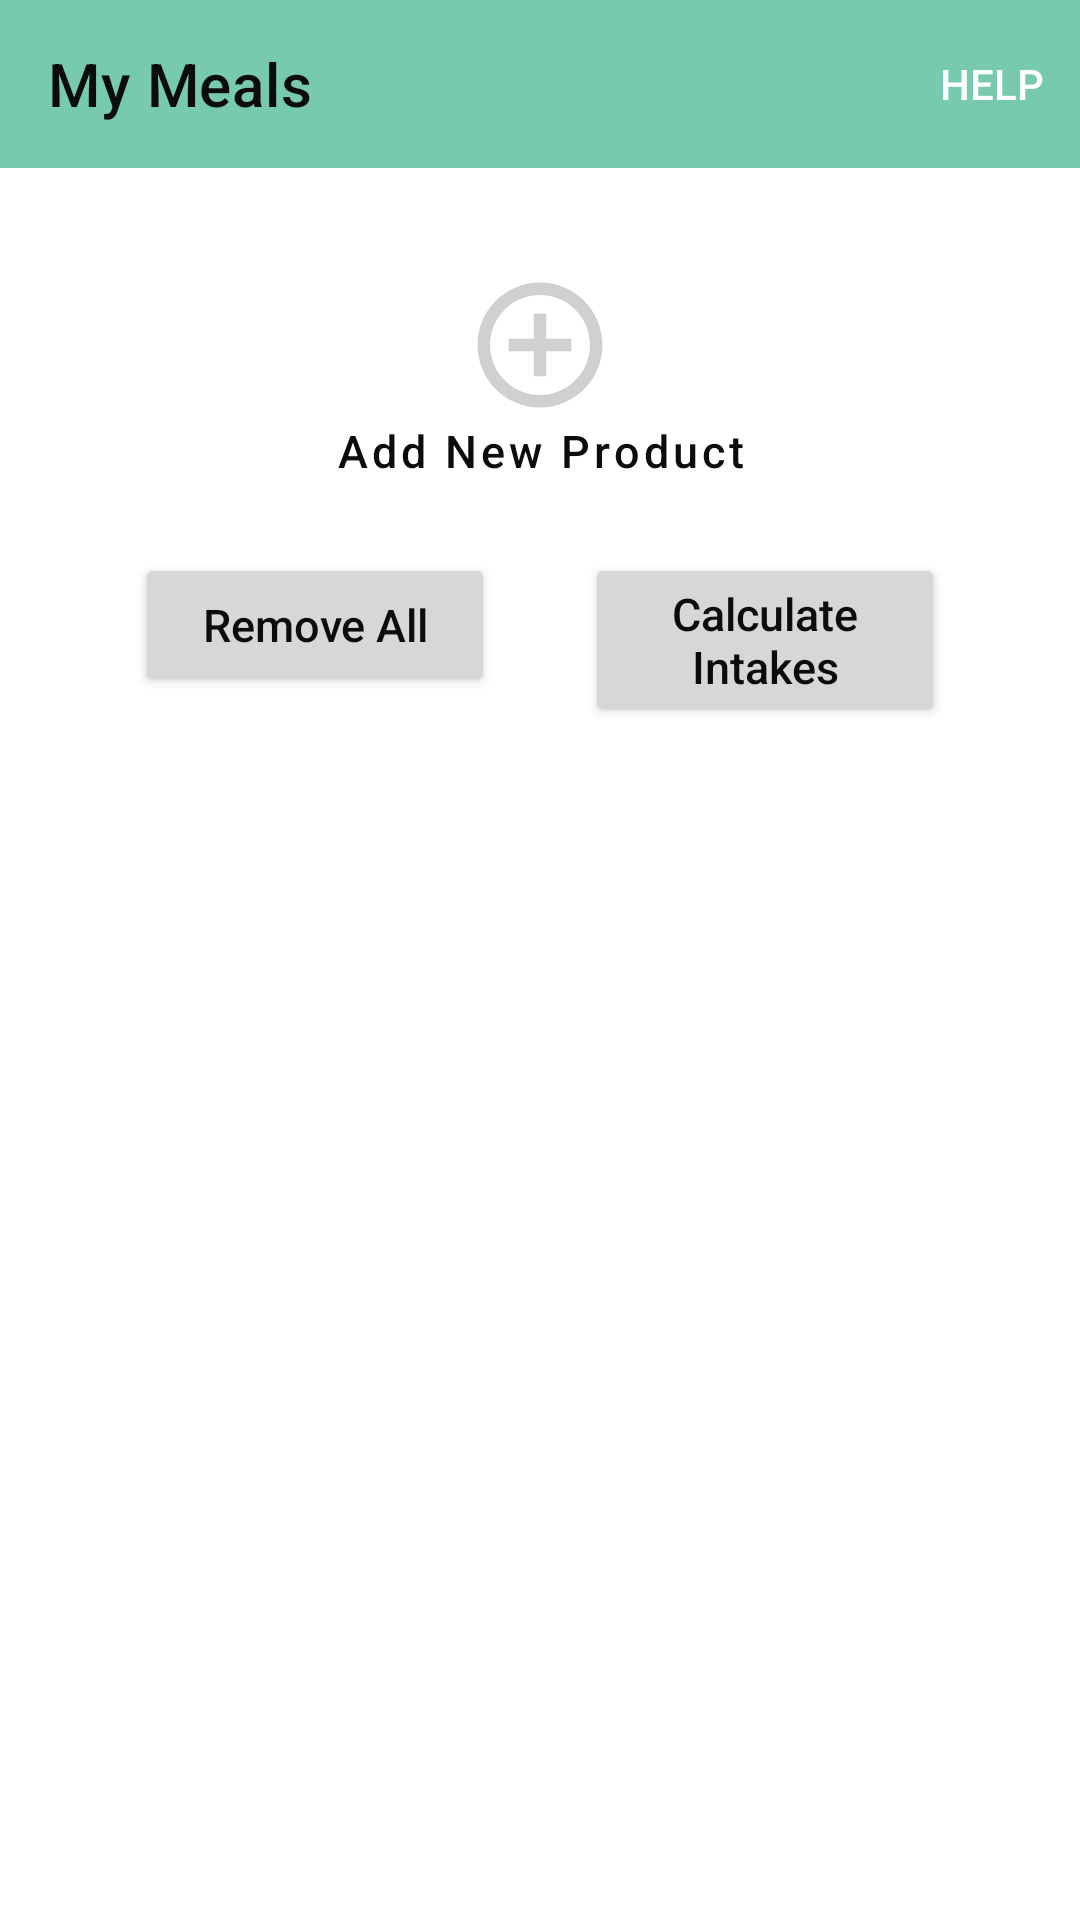

Layout XML and referenced resources for this Android screen:
<!-- AndroidManifest.xml: application theme AppTheme -->
<!-- res/layout/fragment_intakelist.xml -->
<?xml version="1.0" encoding="utf-8"?>
<ScrollView
    android:layout_width="match_parent"
    android:layout_height="match_parent"
    android:fillViewport="true"
    android:layout_marginBottom="?attr/actionBarSize"
    xmlns:android="http://schemas.android.com/apk/res/android"
    xmlns:app="http://schemas.android.com/apk/res-auto" >

<androidx.appcompat.widget.LinearLayoutCompat
    android:layout_width="match_parent"
    android:layout_height="wrap_content"
    android:orientation="vertical">

    <com.google.android.material.appbar.AppBarLayout
        android:layout_width="match_parent"
        android:layout_height="wrap_content" >

        <com.google.android.material.appbar.MaterialToolbar
            android:id="@+id/intake_toolbar"
            android:layout_width="match_parent"
            android:layout_height="?attr/actionBarSize"
            app:navigationIcon="@drawable/ic_baseline_arrow_back_24"
            app:menu="@menu/top_bar_menu"
            app:title="My Meals"
            app:titleTextColor="@color/black"
            style="@style/Widget.MaterialComponents.Toolbar.Primary" />

    </com.google.android.material.appbar.AppBarLayout>

    <androidx.recyclerview.widget.RecyclerView
        android:id="@+id/recyIntake"
        android:layout_width="match_parent"
        android:layout_height="wrap_content"
        android:layout_margin="10dp"
        style="@style/Base.CardView"
        android:scrollbars="vertical" />

    <Button
        android:id="@+id/bt_addnew"
        android:layout_width="wrap_content"
        android:layout_height="wrap_content"
        android:layout_gravity="center"
        android:layout_marginVertical="10dp"
        app:cornerRadius="10dp"
        android:drawableTop="@drawable/ic_baseline_add_circle_outline_24"
        android:hint="Add New Product"
        android:textSize="15sp"
        android:textColorHint="@color/black"
        style="@style/Widget.MaterialComponents.Button.TextButton"/>

    <RelativeLayout
        android:layout_width="match_parent"
        android:layout_height="wrap_content"
        android:layout_margin="10dp"
        android:orientation="horizontal">

        <Button
            android:id="@+id/bt_removeAll"
            android:layout_width="120dp"
            android:layout_height="wrap_content"
            android:layout_alignParentStart="true"
            android:layout_marginLeft="35dp"
            app:cornerRadius="10dp"
            android:hint="Remove All"
            android:textSize="15sp"
            android:textColorHint="@color/black" />

        <Button
            android:id="@+id/calculate"
            android:layout_width="120dp"
            android:layout_height="wrap_content"
            android:hint="Calculate Intakes"
            android:layout_marginRight="35dp"
            app:cornerRadius="10dp"
            android:layout_alignParentEnd="true"
            android:textSize="15sp"
            android:textColorHint="@color/black"
             />

    </RelativeLayout>


</androidx.appcompat.widget.LinearLayoutCompat>
</ScrollView>
<!-- resources referenced by this layout -->
<resources>
  <color name="black">#0C0C0C</color>
  <!-- drawable ic_baseline_add_circle_outline_24 (drawable) -->
  <vector android:height="50dp" android:tint="#D0D0D0"
      android:viewportHeight="24" android:viewportWidth="24"
      android:width="50dp" xmlns:android="http://schemas.android.com/apk/res/android">
      <path android:fillColor="@android:color/white" android:pathData="M13,7h-2v4L7,11v2h4v4h2v-4h4v-2h-4L13,7zM12,2C6.48,2 2,6.48 2,12s4.48,10 10,10 10,-4.48 10,-10S17.52,2 12,2zM12,20c-4.41,0 -8,-3.59 -8,-8s3.59,-8 8,-8 8,3.59 8,8 -3.59,8 -8,8z"/>
  </vector>
  <style name="AppTheme" parent="Theme.MaterialComponents.Light.NoActionBar">
  
          
          <item name="colorPrimary">@color/green</item>
          <item name="colorPrimaryDark">@color/colorPrimaryDark</item>
          <item name="colorAccent">@color/colorAccent</item>
          <item name="android:textViewStyle">@style/MyTextViewStyle</item>
      </style>
  <color name="green">#78caac</color>
  <color name="colorPrimaryDark">#2E8B67</color>
  <color name="colorAccent">#5b793a</color>
  <style name="MyTextViewStyle" parent="android:Widget.TextView">
          <item name="android:textColor">@color/black</item>
          <item name="android:layout_gravity">center</item>
          <item name="android:gravity">center_horizontal</item>
      </style>
</resources>
